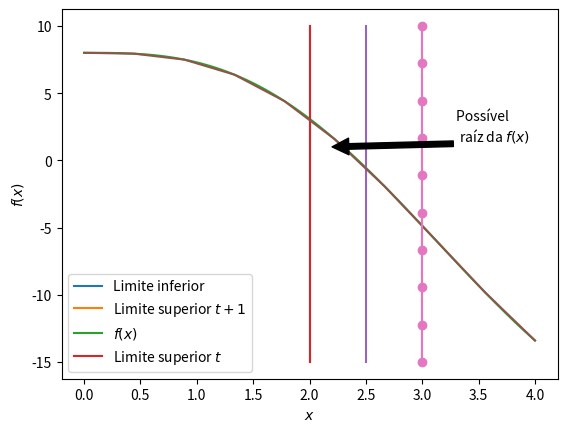

Reproduce this figure in Python.
# IMPORTANDO BIBLIOTECAS
import numpy as np
import matplotlib.pyplot as plt

# FUNÇÃO PARA DECLARAÇÃO DA EQUAÇÃO QUE DESEJA-SE ENCONTRAR A RAÍZ
def FUNCTION(X):
    F = 8 - 4.5 * (X - np.sin(X))
    return F 

# CONSTRUÇÃO DOS PONTOS PARA PLOTAGEM
Y_L = np.linspace(-15, 10, 100)
X_0 = np.linspace(2, 2, 100)
X_1 = np.linspace(3, 3, 100)
X = np.linspace(0, 4, 100)
Y = FUNCTION(X)
# PLOTANDO AS CURVAS
plt.plot(X_0, Y_L, X_1, Y_L, X, Y)
plt.xlabel("$x$")
plt.ylabel("$f(x)$")
plt.legend(['Limite inferior', 'Limite superior', '$f(x)$'])
plt.show()

# INTERVALO A, B
A = 2
B = 3
# NOVO PONTO PARA O INTERVALO
X_1 = (A + B) / 2
print('Valor de X_1: ', '%.2f' % X_1)
F_A = FUNCTION(A)
print('Valor de f(a): ', '%.2f' % F_A)
F_X = FUNCTION(X_1)
print('Valor de f(x): ', '%.2f' % F_X)
FA_FX = F_X * F_A
print('Valor de f(x).f(a): ', '%.2f' % FA_FX)
Y_L = np.linspace(-15, 10, 10)
X_0 = np.linspace(A, A, 10)
X_1 = np.linspace(X_1, X_1, 10)
X_2 = np.linspace(B, B, 10)
# CONSTRUÇÃO DOS PONTOS
X = np.linspace(0, 4, 10)
Y = FUNCTION(X)
plt.plot(X_0, Y_L, X_1, Y_L, X, Y)
plt.plot(X_2, Y_L, marker = 'o')
plt.xlabel("$x$")
plt.ylabel("$f(x)$")
plt.legend(['Limite inferior', 'Limite superior $t+1$', '$f(x)$', 'Limite superior $t$'])
plt.annotate('Possível \n raíz da $f(x)$', xy=(2.2, 1), xytext=(3.3, 1.5),
            arrowprops=dict(facecolor='black', shrink=0.0),
            )
plt.savefig('fig3.png', dpi=600)
plt.show()